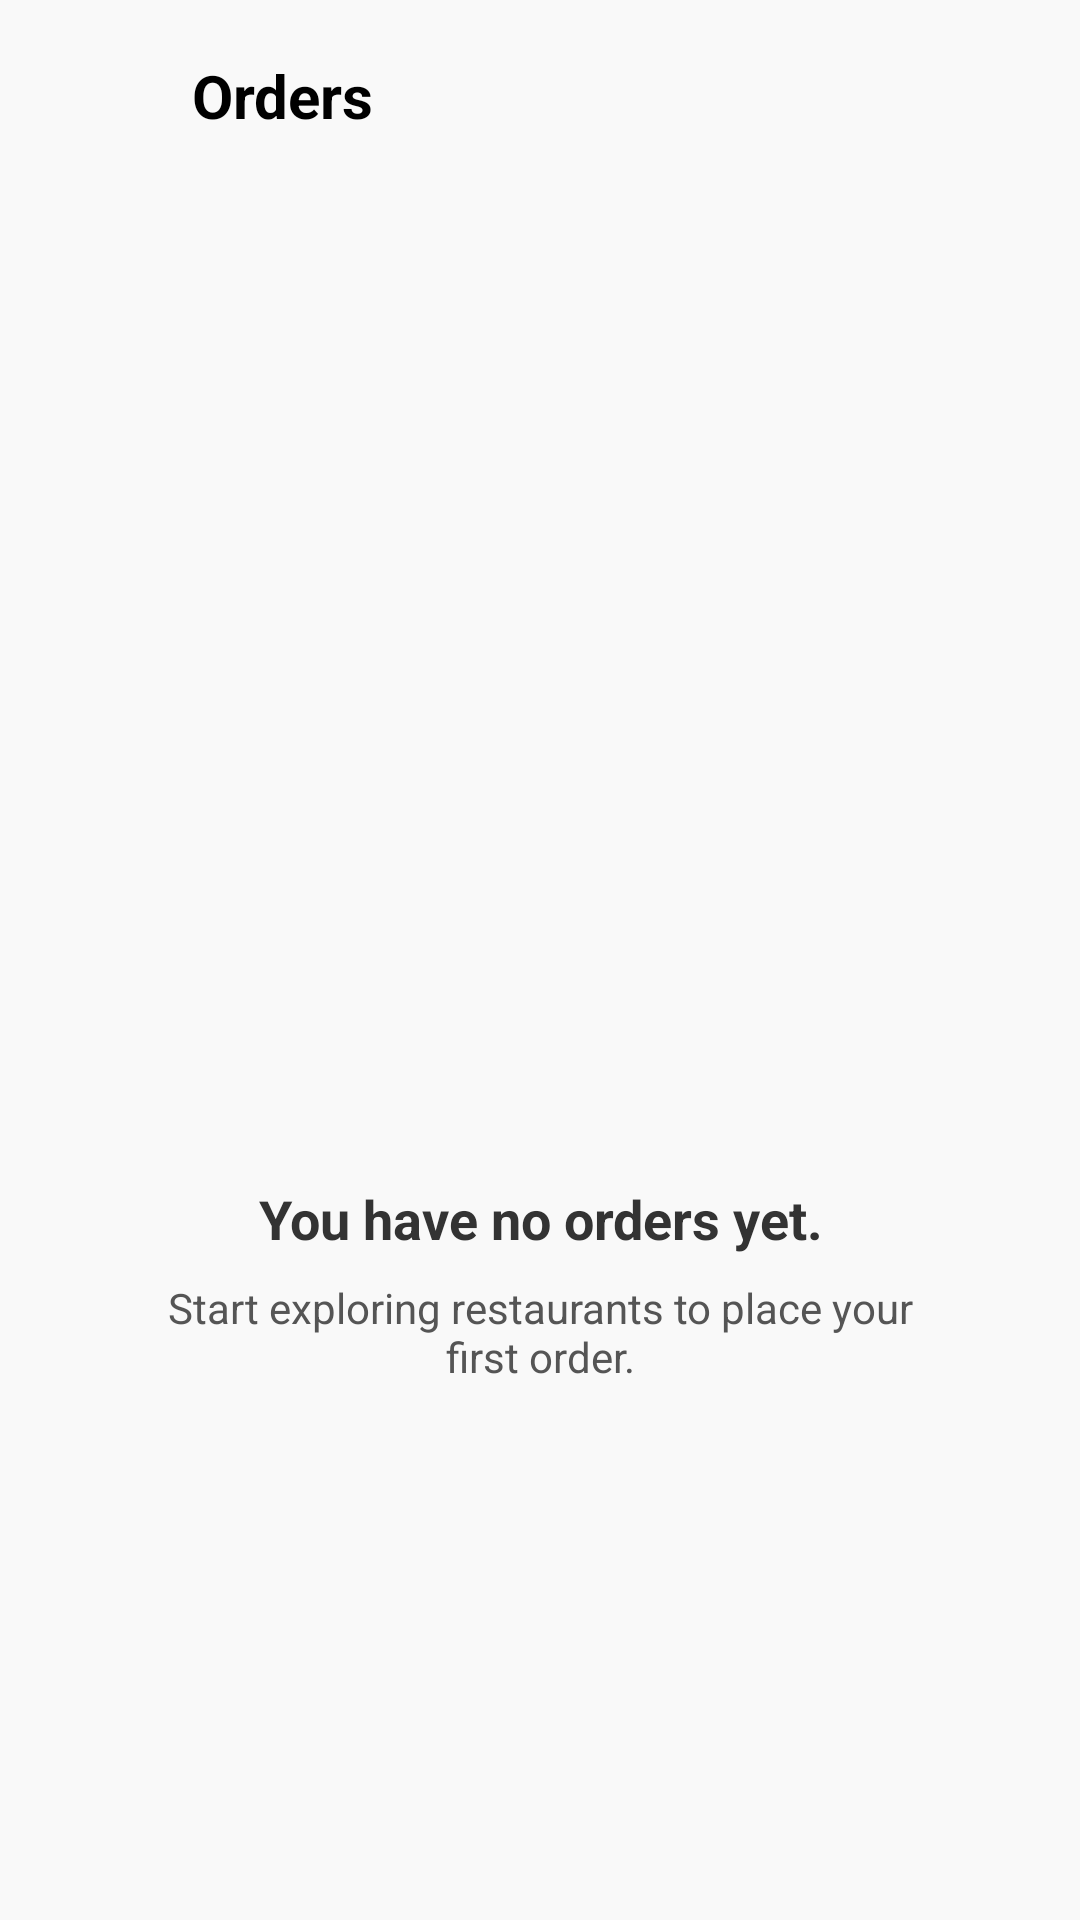

Layout XML and referenced resources for this Android screen:
<!-- AndroidManifest.xml: application theme AppTheme -->
<!-- res/layout/fragment_orders_status.xml -->
<?xml version="1.0" encoding="utf-8"?>
<LinearLayout xmlns:android="http://schemas.android.com/apk/res/android"
    android:layout_width="match_parent"
    android:layout_height="match_parent"
    android:orientation="vertical"
    android:padding="16dp"
    android:background="#F9F9F9">

    <LinearLayout
        android:layout_width="match_parent"
        android:layout_height="wrap_content"
        android:gravity="center_vertical"
        android:orientation="horizontal">

        <ImageView
            android:id="@+id/btnBack"
            android:layout_width="32dp"
            android:layout_height="32dp"
            android:contentDescription="Back"
            android:padding="4dp"
            android:src="@drawable/back" />

        <TextView
            android:layout_width="wrap_content"
            android:layout_height="wrap_content"
            android:layout_marginStart="16dp"
            android:text="Orders"
            android:textColor="#000000"
            android:textSize="20sp"
            android:textStyle="bold" />
    </LinearLayout>

    <LinearLayout
        android:layout_width="match_parent"
        android:layout_height="0dp"
        android:layout_weight="1"
        android:gravity="center"
        android:orientation="vertical"
        android:padding="32dp">

        <ImageView
            android:layout_width="160dp"
            android:layout_height="160dp"
            android:contentDescription="No orders illustration"
            android:src="@drawable/shopping" />

        <TextView
            android:layout_width="wrap_content"
            android:layout_height="wrap_content"
            android:layout_marginTop="24dp"
            android:gravity="center"
            android:text="You have no orders yet."
            android:textColor="#333333"
            android:textSize="18sp"
            android:textStyle="bold" />

        <TextView
            android:layout_width="wrap_content"
            android:layout_height="wrap_content"
            android:layout_marginTop="8dp"
            android:gravity="center"
            android:text="Start exploring restaurants to place your first order."
            android:textColor="#555555"
            android:textSize="14sp" />
    </LinearLayout>

</LinearLayout>
<!-- resources referenced by this layout -->
<resources>
  <style name="AppTheme" parent="Theme.Material3.DayNight.NoActionBar">
          <item name="android:windowBackground">@color/white</item>
          <item name="android:colorBackground">@color/white</item>
          <item name="colorSurface">@color/white</item>
          <item name="colorPrimary">@color/orange</item>
          <item name="colorSecondary">@color/orange</item>
          <item name="colorSecondaryContainer">@color/orange</item>
          <item name="colorOnSecondaryContainer">@color/white</item>
      </style>
  <color name="white">#FFFFFFFF</color>
  <color name="orange">#FA4A0C</color>
</resources>
